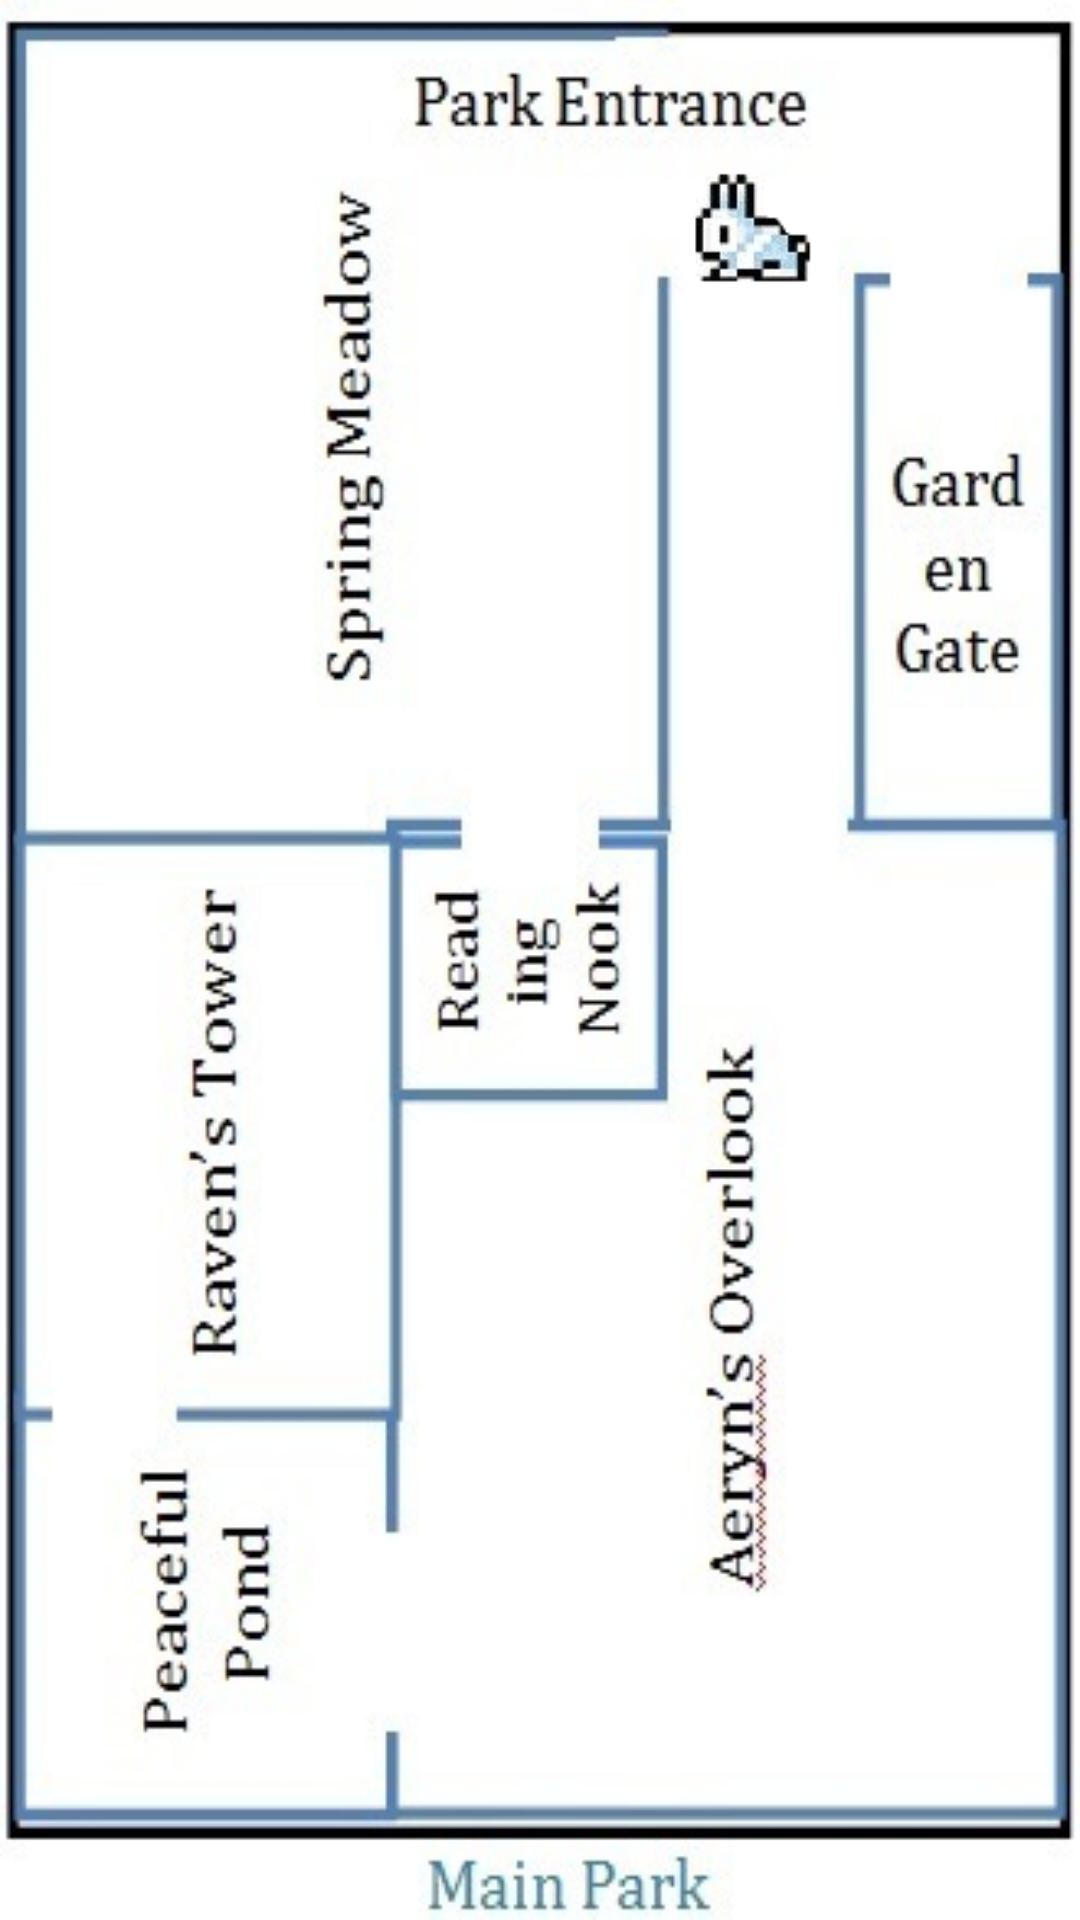

Produce the Android XML layout that renders to this screen, including the resource entries it uses.
<!-- AndroidManifest.xml: application theme Theme.EasterBunny -->
<!-- res/layout/activity_first_floor.xml -->
<?xml version="1.0" encoding="utf-8"?>
<androidx.constraintlayout.widget.ConstraintLayout xmlns:android="http://schemas.android.com/apk/res/android"
    xmlns:app="http://schemas.android.com/apk/res-auto"
    xmlns:tools="http://schemas.android.com/tools"
    android:layout_width="match_parent"
    android:layout_height="match_parent"
    android:background="@drawable/easterbunnyfirstfloor"
    tools:context=".FirstFloor">

    <ImageView
        android:id="@+id/bunny_imageView"
        android:layout_width="46dp"
        android:layout_height="38dp"
        android:layout_alignParentStart="true"
        android:layout_alignParentTop="true"
        android:layout_marginStart="8dp"
        android:layout_marginTop="8dp"
        android:layout_marginEnd="8dp"
        android:layout_marginBottom="8dp"
        android:contentDescription="@string/description"
        android:src="@drawable/terrariabunny"
        app:layout_constraintBottom_toBottomOf="parent"
        app:layout_constraintEnd_toEndOf="parent"
        app:layout_constraintHorizontal_bias="0.739"
        app:layout_constraintStart_toStartOf="parent"
        app:layout_constraintTop_toTopOf="parent"
        app:layout_constraintVertical_bias="0.084" />

</androidx.constraintlayout.widget.ConstraintLayout>
<!-- resources referenced by this layout -->
<resources>
  <!-- drawable easterbunnyfirstfloor: jpg bitmap (drawable, 35564 bytes) -->
  <!-- drawable terrariabunny: png bitmap (drawable, 4535 bytes) -->
  <string name="description">Terraria Bunny</string>
  <style name="Theme.EasterBunny" parent="Theme.MaterialComponents.DayNight.DarkActionBar">
          
          <item name="colorPrimary">@color/purple_500</item>
          <item name="colorPrimaryVariant">@color/purple_700</item>
          <item name="colorOnPrimary">@color/white</item>
          
          <item name="colorSecondary">@color/teal_200</item>
          <item name="colorSecondaryVariant">@color/teal_700</item>
          <item name="colorOnSecondary">@color/black</item>
          
          <item name="android:statusBarColor" tools:targetApi="l">?attr/colorPrimaryVariant</item>
          
      </style>
  <color name="purple_500">#FF6200EE</color>
  <color name="purple_700">#FF3700B3</color>
  <color name="white">#FFFFFFFF</color>
  <color name="teal_200">#FF03DAC5</color>
  <color name="teal_700">#FF018786</color>
  <color name="black">#FF000000</color>
</resources>
